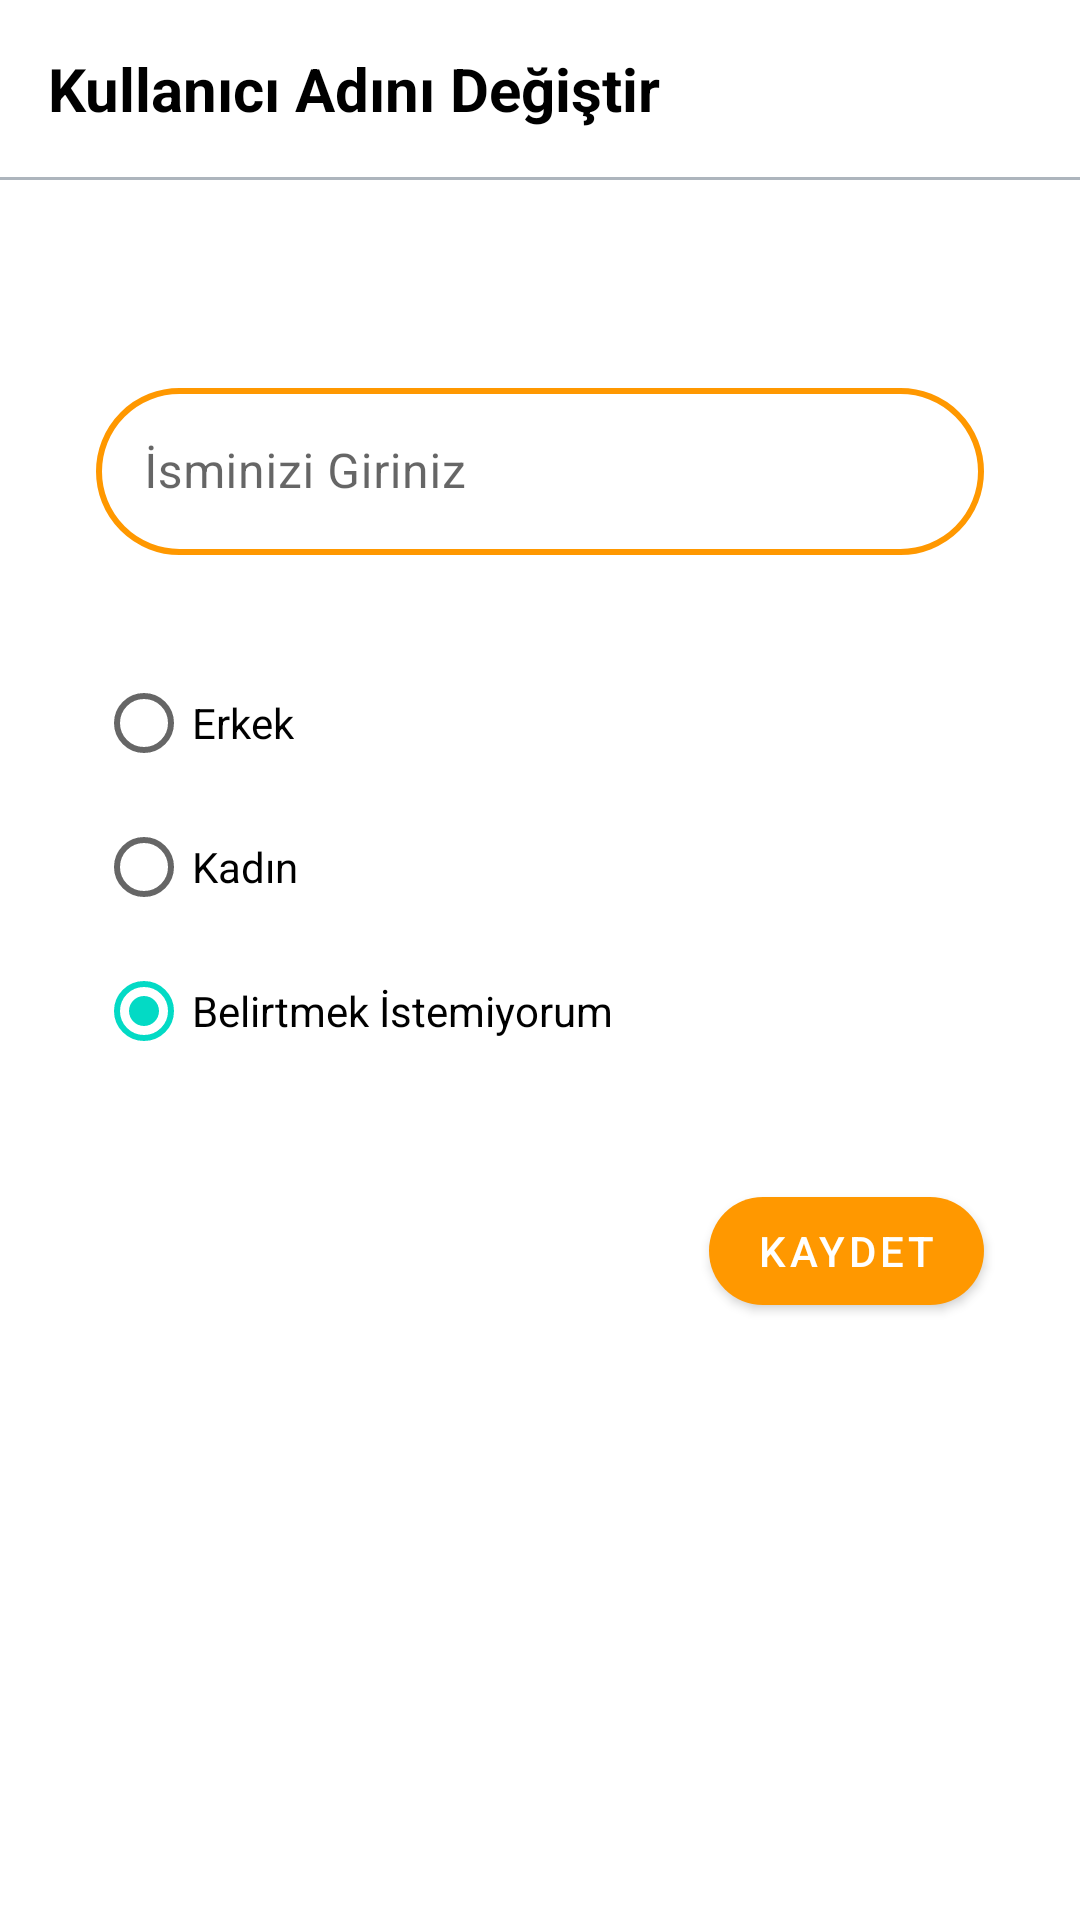

Here is an Android app screen rendered from its layout file. Give the layout XML and the strings, colors and styles it references.
<!-- AndroidManifest.xml: application theme Theme.ABT21HarcamaTakipçisi -->
<!-- res/layout/fragment_profil.xml -->
<?xml version="1.0" encoding="utf-8"?>
<androidx.constraintlayout.widget.ConstraintLayout
xmlns:android="http://schemas.android.com/apk/res/android"
xmlns:app="http://schemas.android.com/apk/res-auto"
xmlns:tools="http://schemas.android.com/tools"
android:layout_width="match_parent"
android:layout_height="match_parent"
android:paddingVertical="16dp"
tools:context=".ekranlar.anaEkranlar.frg_profil">

<TextView
    android:id="@+id/textViewTitle"
    android:text="@string/pd_baslik"
    android:textSize="20sp"
    android:textColor="@color/black"
    android:textStyle="bold"
    android:layout_marginHorizontal="@dimen/bosluk_16"
    android:layout_width="wrap_content"
    android:layout_height="wrap_content"
    app:layout_constraintTop_toTopOf="parent"
    app:layout_constraintStart_toStartOf="parent"/>

<View
    android:id="@+id/profilBaslik"
    android:layout_marginTop="@dimen/bosluk_16"
    android:background="@color/gri"
    android:layout_width="match_parent"
    android:layout_height="1dp"
    app:layout_constraintTop_toBottomOf="@id/textViewTitle"
    app:layout_constraintStart_toStartOf="parent"
    app:layout_constraintEnd_toEndOf="parent"/>

<com.google.android.material.textfield.TextInputLayout
    android:id="@+id/yeniKullaniciAdi"
    android:hint="@string/pd_hint"
    app:boxCornerRadiusTopStart="@dimen/bosluk_32"
    app:boxCornerRadiusTopEnd="@dimen/bosluk_32"
    app:boxCornerRadiusBottomStart="@dimen/bosluk_32"
    app:boxCornerRadiusBottomEnd="@dimen/bosluk_32"

    android:layout_width="0dp"
    android:layout_height="wrap_content"
    android:layout_marginTop="64dp"
    android:layout_marginHorizontal="@dimen/bosluk_32"
    style="@style/Widget.MaterialComponents.TextInputLayout.OutlinedBox"
    app:layout_constraintTop_toBottomOf="@id/profilBaslik"
    app:layout_constraintStart_toStartOf="parent"
    app:layout_constraintEnd_toEndOf="parent"
    app:boxStrokeColor="@color/ana_renk_1"
    app:boxStrokeWidth="@dimen/bosluk_2"
    >
    <com.google.android.material.textfield.TextInputEditText
        android:id="@+id/tI_yeniKullaniciAdi"
        android:layout_width="match_parent"
        android:layout_height="match_parent"
        />
</com.google.android.material.textfield.TextInputLayout>

<RadioGroup
    android:id="@+id/rb_cinsiyetSecici"
    android:checkedButton="@id/rb_diger"
    android:paddingHorizontal="@dimen/bosluk_32"
    android:layout_marginTop="@dimen/bosluk_32"
    android:layout_width="match_parent"
    android:layout_height="wrap_content"
    app:layout_constraintTop_toBottomOf="@id/yeniKullaniciAdi"
    app:layout_constraintStart_toStartOf="parent"
    app:layout_constraintEnd_toEndOf="parent">

    <RadioButton
        android:id="@+id/rb_erkek"
        android:text="@string/pd_erkek"
        android:layout_width="wrap_content"
        android:layout_height="wrap_content"/>

    <RadioButton
        android:id="@+id/rb_kadin"
        android:text="@string/pd_kadin"
        android:layout_width="wrap_content"
        android:layout_height="wrap_content"/>

    <RadioButton
        android:id="@+id/rb_diger"
        android:text="@string/pd_diger"
        android:layout_width="wrap_content"
        android:layout_height="wrap_content"/>
</RadioGroup>

    <com.google.android.material.button.MaterialButton
        android:id="@+id/btn_kaydet"
        android:layout_width="wrap_content"
        android:layout_height="wrap_content"
        android:layout_marginTop="@dimen/bosluk_32"
        android:layout_marginEnd="@dimen/bosluk_32"
        android:text="@string/pd_kaydet"
        app:cornerRadius="@dimen/bosluk_25"
        app:layout_constraintEnd_toEndOf="parent"
        app:layout_constraintTop_toBottomOf="@id/rb_cinsiyetSecici" />

</androidx.constraintlayout.widget.ConstraintLayout>
<!-- resources referenced by this layout -->
<resources>
  <color name="ana_renk_1">#FF9800</color>
  <color name="black">#FF000000</color>
  <color name="gri">#adb5bd</color>
  <dimen name="bosluk_16">16dp</dimen>
  <dimen name="bosluk_2">2dp</dimen>
  <dimen name="bosluk_25">25dp</dimen>
  <dimen name="bosluk_32">32dp</dimen>
  <string name="pd_baslik">Kullanıcı Adını Değiştir</string>
  <string name="pd_diger">Belirtmek İstemiyorum</string>
  <string name="pd_erkek">Erkek</string>
  <string name="pd_hint">İsminizi Giriniz</string>
  <string name="pd_kadin">Kadın</string>
  <string name="pd_kaydet">Kaydet</string>
  <style name="Theme.ABT21HarcamaTakipçisi" parent="Theme.MaterialComponents.DayNight.NoActionBar">
          
          <item name="colorPrimary">@color/ana_renk_1</item>
          <item name="colorPrimaryVariant">@color/ana_renk_2</item>
          <item name="colorOnPrimary">@color/white</item>
          
          <item name="colorSecondary">@color/teal_200</item>
          <item name="colorSecondaryVariant">@color/teal_700</item>
          <item name="colorOnSecondary">@color/black</item>
          
          <item name="android:statusBarColor" tools:targetApi="l">@color/ana_renk_2</item>
          
      </style>
  <color name="ana_renk_2">#FFC107</color>
  <color name="white">#FFFFFFFF</color>
  <color name="teal_200">#FF03DAC5</color>
  <color name="teal_700">#FF018786</color>
</resources>
